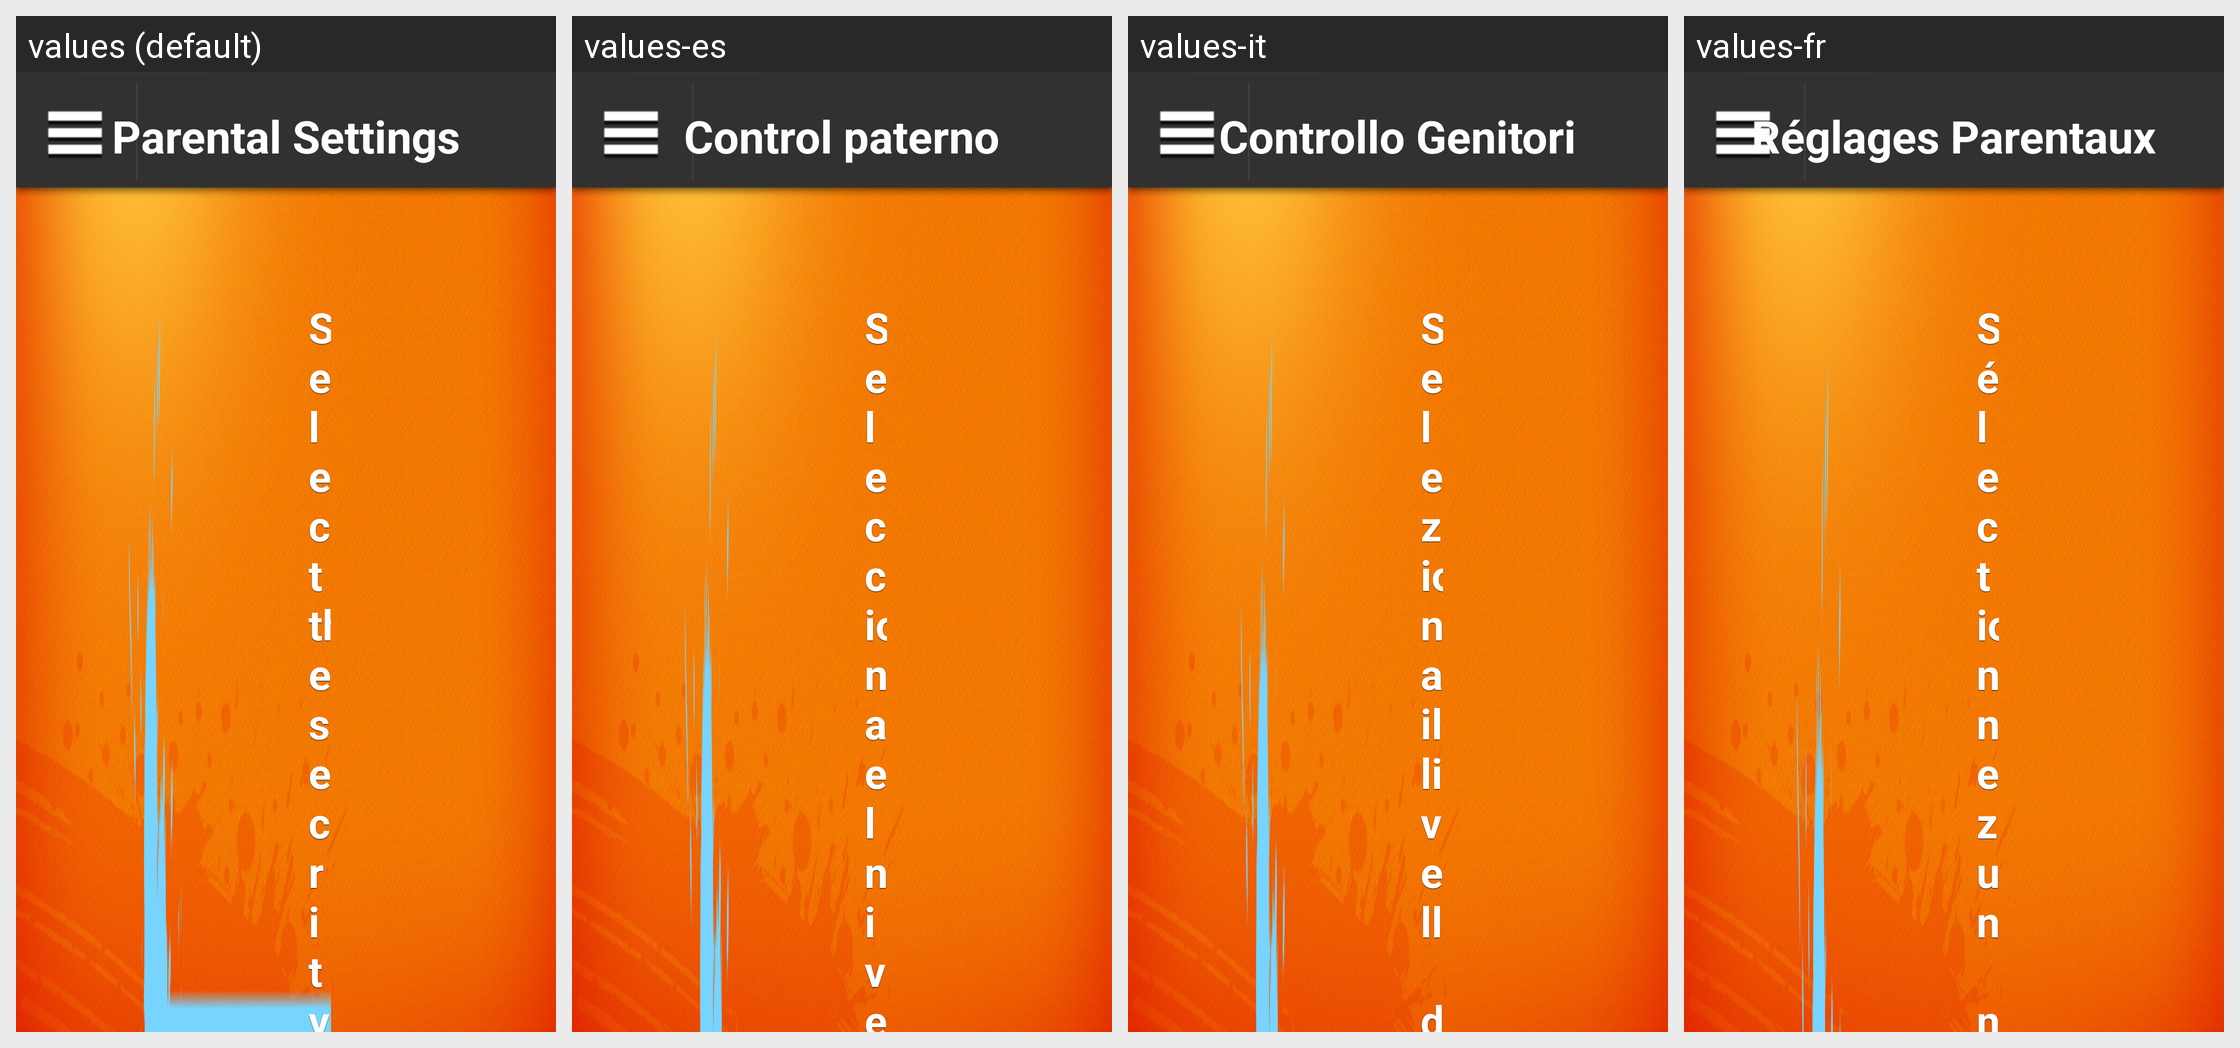

This grid shows one Android layout under several languages. Give, for every string resource on the screen, its name, the default text and each shown locale's text.
Android screen res/layout/activity_main.xml rendered under 4 locales, left to right: values (default), values-es, values-it, values-fr. Device: Nexus 5 (rendered at 1080×1920; each locale shown at half size, 540×960, under a caption strip naming it); theme AppTheme.
Other locales in the repository, not shown: values-de, values-ja, values-ko, values-pt.
Strings drawn on this screen, with the default value and each locale's value (text and hints the layout hard-codes, and strings that could not be matched under every locale, appear in the picture but are not listed):

main_menu_name
  values: Username
  values-es: Nombre de usuario
  values-it: Nome utente
  values-fr: Nom d'utilisateur

main_menu_coin_default
  values: 0
  values-es: 0
  values-it: 0
  values-fr: 0

main_coins
  values: Coins
  values-es: Monedas
  values-it: Monete
  values-fr: Pièces

main_menu_parental
  values: Parental Settings
  values-es: Control paterno
  values-it: Controllo Genitori
  values-fr: Réglages Parentaux

main_menu_notification
  values: Notifications
  values-es: Notificaciones
  values-it: Notifiche
  values-fr: Notifications

main_menu_account
  values: Child Account
  values-es: Cuenta infantil
  values-it: Account bambino
  values-fr: Compte enfant

main_menu_coin
  values: Coins
  values-es: Monedas
  values-it: Monete
  values-fr: Pièces

main_menu_googleplay
  values: Open Google Play ™
  values-es: Abrir Google Play
  values-it: Apri Google Play
  values-fr: Ouvrir Google Play ™

main_menu_logout
  values: Logout
  values-es: Cerrar sesión
  values-it: Logout
  values-fr: Déconnexion

common_term_of_service
  values: Terms of Service
  values-es: Condiciones del servicio
  values-it: Termini del servizio
  values-fr: Conditions d'utilisation

security_level_title
  values: Select the security level for your child:
  values-es: Selecciona el nivel de seguridad para tu hijo:
  values-it: Seleziona il livello di sicurezza per il bambino:
  values-fr: Sélectionnez un niveau de sécurité pour votre enfant:
